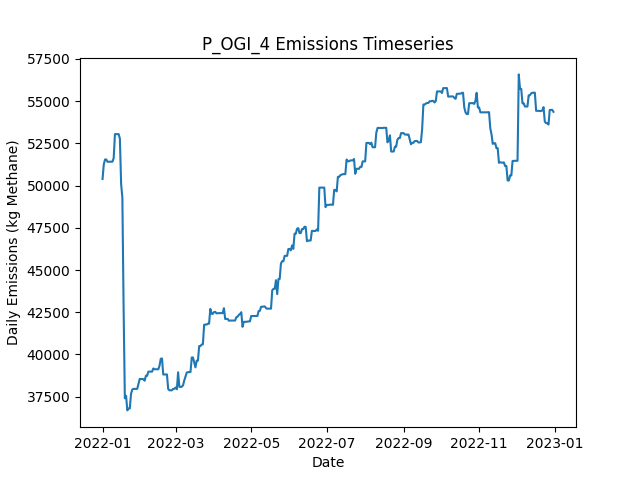

The table this chart was drawn from, first rows:
Date, Daily Emissions (Kg Methane), Daily Mitigable Emissions (Kg Methane), Daily Non-Mitigable Emissions (Kg Methan…, Daily Cost ($), Active Leaks, New Leaks, Leaks Repaired, Leaks Naturally Repaired, Leaks Tagged, Daily Repair Cost ($), Daily Natural Repair Cost ($), OGI_mdl_high Deployment Cost ($), OGI_mdl_high Sites flagged for Follow-Up, OGI_mdl_high Leaks tagged for repair, OGI_mdl_high Sites Visited, OGI_mdl_high Travel Time (Minutes), OGI_mdl_high Survey Time (Minutes)
2022-01-01, 50390, 16089, 34301, 2876, 369, 371, 0, 2, 31, 0.00000, 400, 2876, , 31, 3, 180, 300
2022-01-02, 51253, 16088, 35165, 2876, 370, 2, 0, 1, 56, 0.00000, 200, 2876, , 56, 3, 180, 360
2022-01-03, 51546, 16087, 35459, 2876, 370, 1, 0, 1, 38, 0.00000, 200, 2876, , 38, 3, 180, 300
2022-01-04, 51549, 16090, 35459, 2876, 372, 2, 0, 0, 57, 0.00000, 0.00000, 2876, , 57, 3, 180, 360
2022-01-05, 51411, 15952, 35459, 0.00000, 371, 1, 0, 2, 0, 0.00000, 400, 0.00000, , 0, 0, 0, 0
2022-01-06, 51411, 15953, 35459, 0.00000, 373, 2, 0, 0, 0, 0.00000, 0.00000, 0.00000, , 0, 0, 0, 0
2022-01-07, 51411, 15952, 35459, 0.00000, 372, 0, 0, 1, 0, 0.00000, 200, 0.00000, , 0, 0, 0, 0
2022-01-08, 51418, 15960, 35459, 0.00000, 372, 1, 0, 1, 0, 0.00000, 200, 0.00000, , 0, 0, 0, 0
2022-01-09, 51418, 15960, 35459, 0.00000, 374, 2, 0, 0, 0, 0.00000, 0.00000, 0.00000, , 0, 0, 0, 0
2022-01-10, 51628, 15979, 35649, 0.00000, 377, 4, 0, 1, 0, 0.00000, 200, 0.00000, , 0, 0, 0, 0
2022-01-11, 53047, 16240, 36806, 0.00000, 381, 4, 0, 0, 0, 0.00000, 0.00000, 0.00000, , 0, 0, 0, 0
2022-01-12, 53048, 16241, 36806, 0.00000, 382, 1, 0, 0, 0, 0.00000, 0.00000, 0.00000, , 0, 0, 0, 0
2022-01-13, 53048, 16241, 36806, 0.00000, 382, 0, 0, 0, 0, 0.00000, 0.00000, 0.00000, , 0, 0, 0, 0
2022-01-14, 53049, 16242, 36806, 0.00000, 383, 1, 0, 0, 0, 0.00000, 0.00000, 0.00000, , 0, 0, 0, 0
2022-01-15, 52777, 16264, 36513, 0.00000, 383, 1, 0, 0, 0, 0.00000, 0.00000, 0.00000, , 0, 0, 0, 0
2022-01-16, 50094, 13668, 36426, 4400, 361, 1, 22, 0, 0, 4400, 0.00000, 0.00000, , 0, 0, 0, 0
2022-01-17, 49284, 12857, 36426, 9200, 315, 0, 46, 0, 0, 9200, 0.00000, 0.00000, , 0, 0, 0, 0
2022-01-18, 42774, 6434, 36340, 5800, 284, 0, 29, 1, 0, 5800, 200, 0.00000, , 0, 0, 0, 0
2022-01-19, 37408, 1171, 36236, 9000, 238, 0, 45, 0, 0, 9000, 0.00000, 0.00000, , 0, 0, 0, 0
2022-01-20, 37553, 1317, 36236, 0.00000, 239, 1, 0, 0, 0, 0.00000, 0.00000, 0.00000, , 0, 0, 0, 0
2022-01-21, 36689, 1317, 35372, 0.00000, 238, 0, 0, 0, 0, 0.00000, 0.00000, 0.00000, , 0, 0, 0, 0
2022-01-22, 36792, 1316, 35476, 0.00000, 238, 1, 0, 1, 0, 0.00000, 200, 0.00000, , 0, 0, 0, 0
2022-01-23, 36808, 1332, 35476, 0.00000, 239, 1, 0, 0, 0, 0.00000, 0.00000, 0.00000, , 0, 0, 0, 0
2022-01-24, 37672, 1332, 36340, 0.00000, 240, 1, 0, 0, 0, 0.00000, 0.00000, 0.00000, , 0, 0, 0, 0
2022-01-25, 37925, 1482, 36444, 0.00000, 244, 4, 0, 0, 0, 0.00000, 0.00000, 0.00000, , 0, 0, 0, 0
2022-01-26, 37961, 1518, 36444, 0.00000, 246, 2, 0, 0, 0, 0.00000, 0.00000, 0.00000, , 0, 0, 0, 0
2022-01-27, 37961, 1518, 36444, 0.00000, 246, 0, 0, 0, 0, 0.00000, 0.00000, 0.00000, , 0, 0, 0, 0
2022-01-28, 37961, 1518, 36444, 0.00000, 246, 0, 0, 0, 0, 0.00000, 0.00000, 0.00000, , 0, 0, 0, 0
2022-01-29, 37964, 1520, 36444, 0.00000, 247, 1, 0, 0, 0, 0.00000, 0.00000, 0.00000, , 0, 0, 0, 0
2022-01-30, 38257, 1520, 36737, 0.00000, 248, 1, 0, 0, 0, 0.00000, 0.00000, 0.00000, , 0, 0, 0, 0
2022-01-31, 38551, 1520, 37031, 0.00000, 249, 1, 0, 0, 0, 0.00000, 0.00000, 0.00000, , 0, 0, 0, 0
2022-02-01, 38548, 1517, 37031, 0.00000, 249, 1, 0, 1, 0, 0.00000, 200, 0.00000, , 0, 0, 0, 0
2022-02-02, 38548, 1517, 37031, 0.00000, 250, 1, 0, 0, 0, 0.00000, 0.00000, 0.00000, , 0, 0, 0, 0
2022-02-03, 38541, 1510, 37031, 0.00000, 249, 0, 0, 1, 0, 0.00000, 200, 0.00000, , 0, 0, 0, 0
2022-02-04, 38448, 1504, 36945, 0.00000, 246, 0, 0, 2, 0, 0.00000, 400, 0.00000, , 0, 0, 0, 0
2022-02-05, 38739, 1794, 36945, 0.00000, 250, 4, 0, 0, 0, 0.00000, 0.00000, 0.00000, , 0, 0, 0, 0
2022-02-06, 38739, 1794, 36945, 0.00000, 249, 0, 0, 1, 0, 0.00000, 200, 0.00000, , 0, 0, 0, 0
2022-02-07, 38985, 1954, 37031, 0.00000, 252, 3, 0, 0, 0, 0.00000, 0.00000, 0.00000, , 0, 0, 0, 0
2022-02-08, 38985, 1954, 37031, 0.00000, 252, 0, 0, 0, 0, 0.00000, 0.00000, 0.00000, , 0, 0, 0, 0
2022-02-09, 38985, 1954, 37031, 0.00000, 252, 0, 0, 0, 0, 0.00000, 0.00000, 0.00000, , 0, 0, 0, 0
2022-02-10, 38985, 1954, 37031, 0.00000, 252, 1, 0, 0, 0, 0.00000, 0.00000, 0.00000, , 0, 0, 0, 0
2022-02-11, 39175, 1954, 37221, 0.00000, 254, 2, 0, 0, 0, 0.00000, 0.00000, 0.00000, , 0, 0, 0, 0
2022-02-12, 39125, 1990, 37135, 0.00000, 254, 1, 0, 0, 0, 0.00000, 0.00000, 0.00000, , 0, 0, 0, 0
2022-02-13, 39125, 1990, 37135, 0.00000, 254, 0, 0, 0, 0, 0.00000, 0.00000, 0.00000, , 0, 0, 0, 0
2022-02-14, 39125, 1990, 37135, 0.00000, 253, 0, 0, 1, 0, 0.00000, 200, 0.00000, , 0, 0, 0, 0
2022-02-15, 39125, 1990, 37135, 0.00000, 253, 0, 0, 0, 0, 0.00000, 0.00000, 0.00000, , 0, 0, 0, 0
2022-02-16, 39332, 1990, 37342, 0.00000, 254, 2, 0, 0, 0, 0.00000, 0.00000, 0.00000, , 0, 0, 0, 0
2022-02-17, 39748, 2406, 37342, 0.00000, 256, 2, 0, 0, 0, 0.00000, 0.00000, 0.00000, , 0, 0, 0, 0
2022-02-18, 39766, 2424, 37342, 0.00000, 259, 3, 0, 0, 0, 0.00000, 0.00000, 0.00000, , 0, 0, 0, 0
2022-02-19, 38815, 2424, 36392, 0.00000, 256, 0, 0, 1, 0, 0.00000, 200, 0.00000, , 0, 0, 0, 0
2022-02-20, 38815, 2423, 36392, 0.00000, 255, 0, 0, 1, 0, 0.00000, 200, 0.00000, , 0, 0, 0, 0
2022-02-21, 38815, 2423, 36392, 0.00000, 255, 0, 0, 0, 0, 0.00000, 0.00000, 0.00000, , 0, 0, 0, 0
2022-02-22, 38816, 2424, 36392, 0.00000, 255, 2, 0, 2, 0, 0.00000, 400, 0.00000, , 0, 0, 0, 0
2022-02-23, 37952, 2424, 35528, 0.00000, 253, 0, 0, 1, 0, 0.00000, 200, 0.00000, , 0, 0, 0, 0
2022-02-24, 37877, 2436, 35441, 0.00000, 254, 2, 0, 0, 0, 0.00000, 0.00000, 0.00000, , 0, 0, 0, 0
2022-02-25, 37876, 2435, 35441, 0.00000, 253, 0, 0, 1, 0, 0.00000, 200, 0.00000, , 0, 0, 0, 0
2022-02-26, 37879, 2438, 35441, 0.00000, 254, 1, 0, 0, 0, 0.00000, 0.00000, 0.00000, , 0, 0, 0, 0
2022-02-27, 37966, 2438, 35528, 0.00000, 255, 1, 0, 0, 0, 0.00000, 0.00000, 0.00000, , 0, 0, 0, 0
2022-02-28, 37966, 2438, 35528, 0.00000, 255, 0, 0, 0, 0, 0.00000, 0.00000, 0.00000, , 0, 0, 0, 0
2022-03-01, 38045, 2518, 35528, 0.00000, 257, 2, 0, 0, 0, 0.00000, 0.00000, 0.00000, , 0, 0, 0, 0
... 305 more rows
